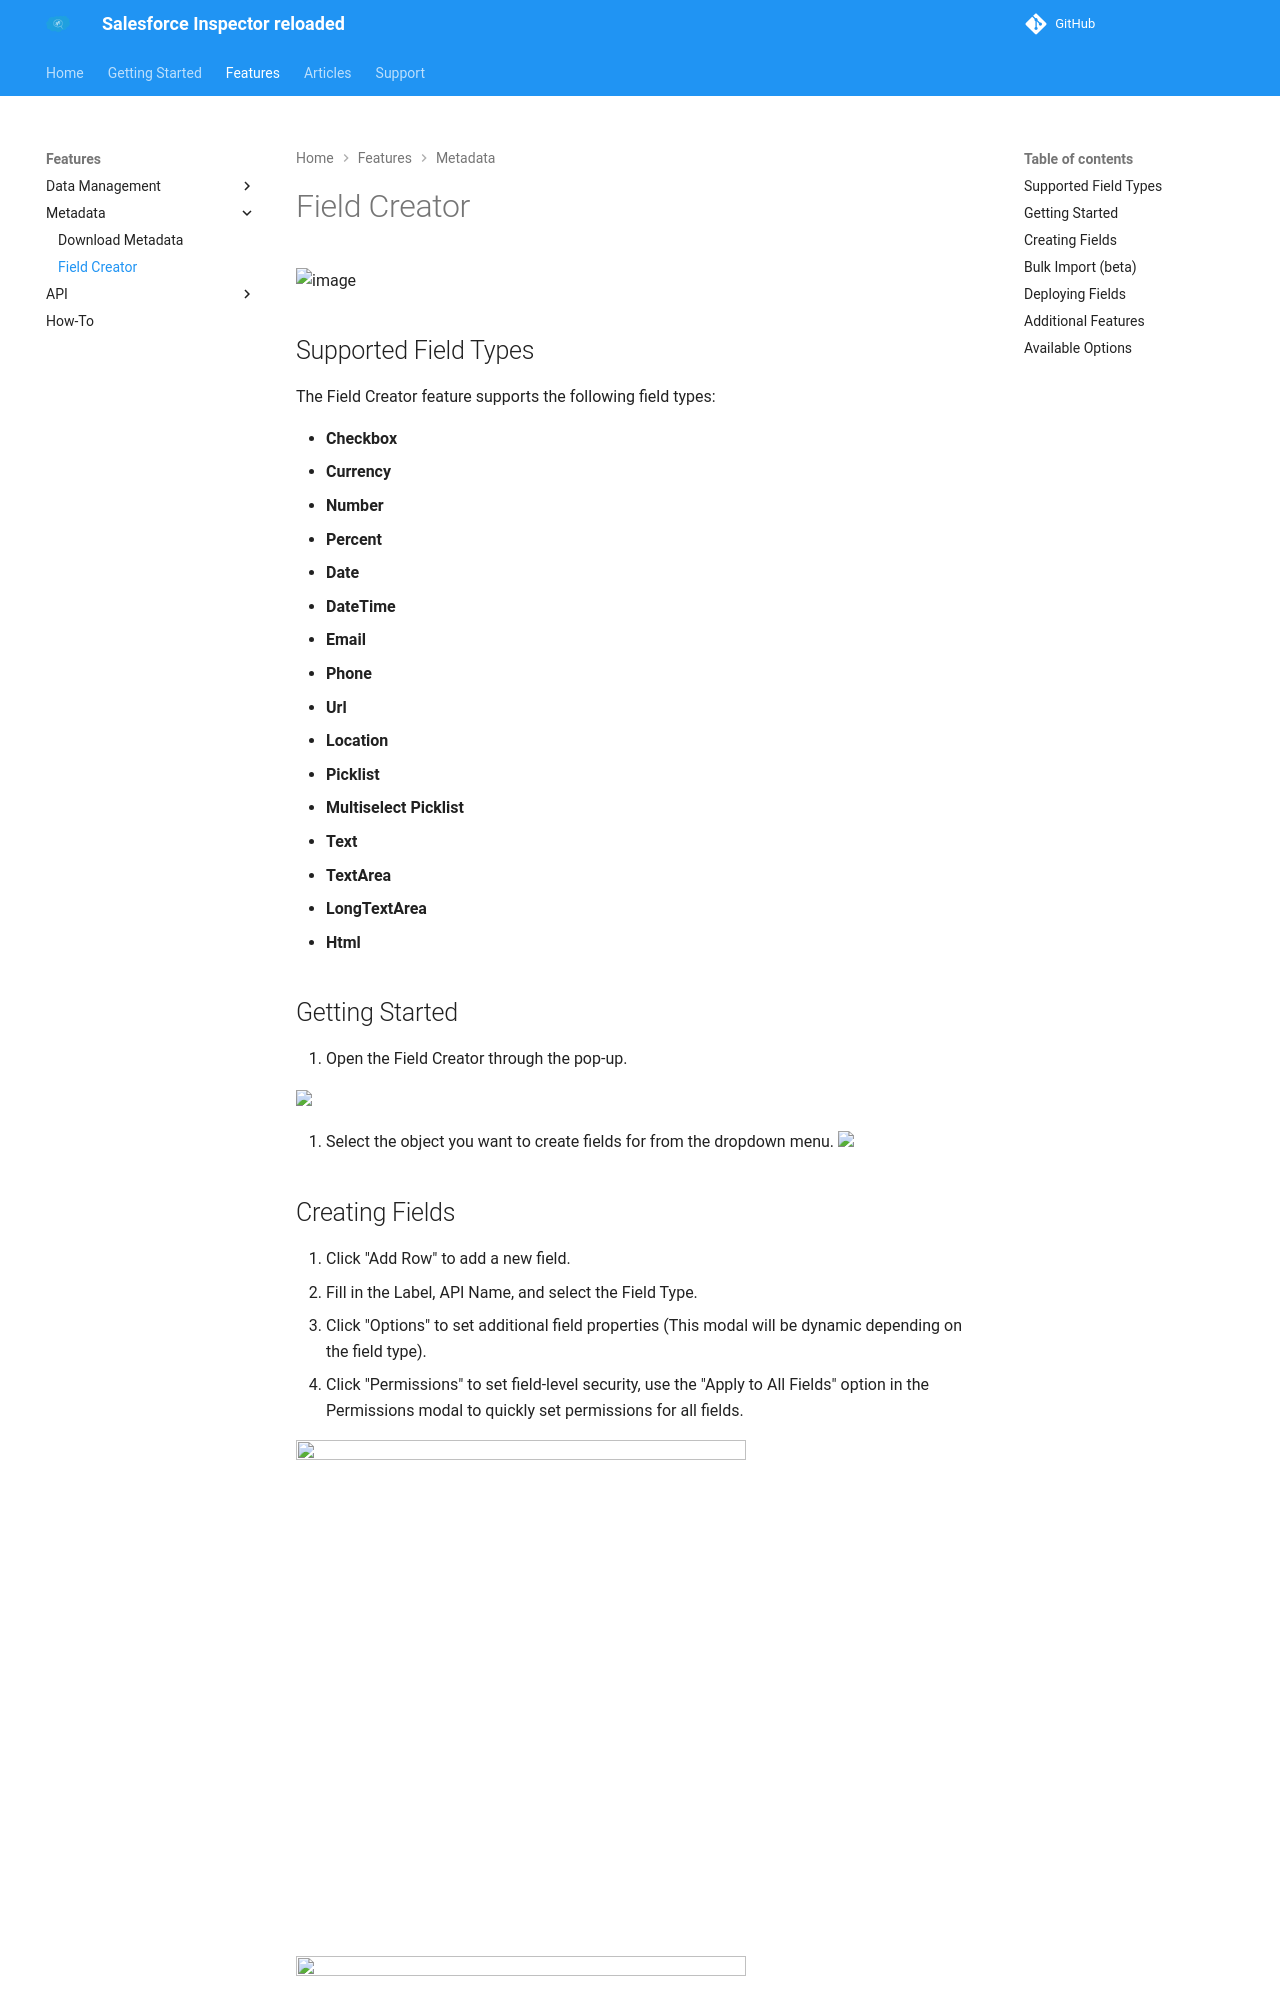

repository: ata-omo/SF-Inspector-beta-admin · page: field-creator/index.html · generator: mkdocs

# Field Creator

![image](https://github.com/user-attachments/assets/5dfe73a1-b218-471a-93b5-0f281a90ba44)

## Supported Field Types

The Field Creator feature supports the following field types:

- **Checkbox**
- **Currency**
- **Number**
- **Percent**
- **Date**
- **DateTime**
- **Email**
- **Phone**
- **Url**
- **Location**
- **Picklist**
- **Multiselect Picklist**
- **Text**
- **TextArea**
- **LongTextArea**
- **Html**

## Getting Started

1. Open the Field Creator through the pop-up.

 <img width="200" src="https://github.com/user-attachments/assets/da2f92fa-97a9-437b-82bd-cd71a9248964">

2. Select the object you want to create fields for from the dropdown menu.
<img width="450" src="https://github.com/user-attachments/assets/d7a48850-4756-43f9-bddd-ad9d8dd0da5d">


## Creating Fields

1. Click "Add Row" to add a new field.
2. Fill in the Label, API Name, and select the Field Type.
3. Click "Options" to set additional field properties (This modal will be dynamic depending on the field type).
4. Click "Permissions" to set field-level security, use the "Apply to All Fields" option in the Permissions modal to quickly set permissions for all fields.

   <img width="450" height="500" src="https://github.com/user-attachments/assets/972b8558-e745-4d37-b980-cb07b0482e10">

   <img width="450" height="500" src="https://github.com/user-attachments/assets/f05a1130-c9b3-462f-8558-0aae9b2e0275">
